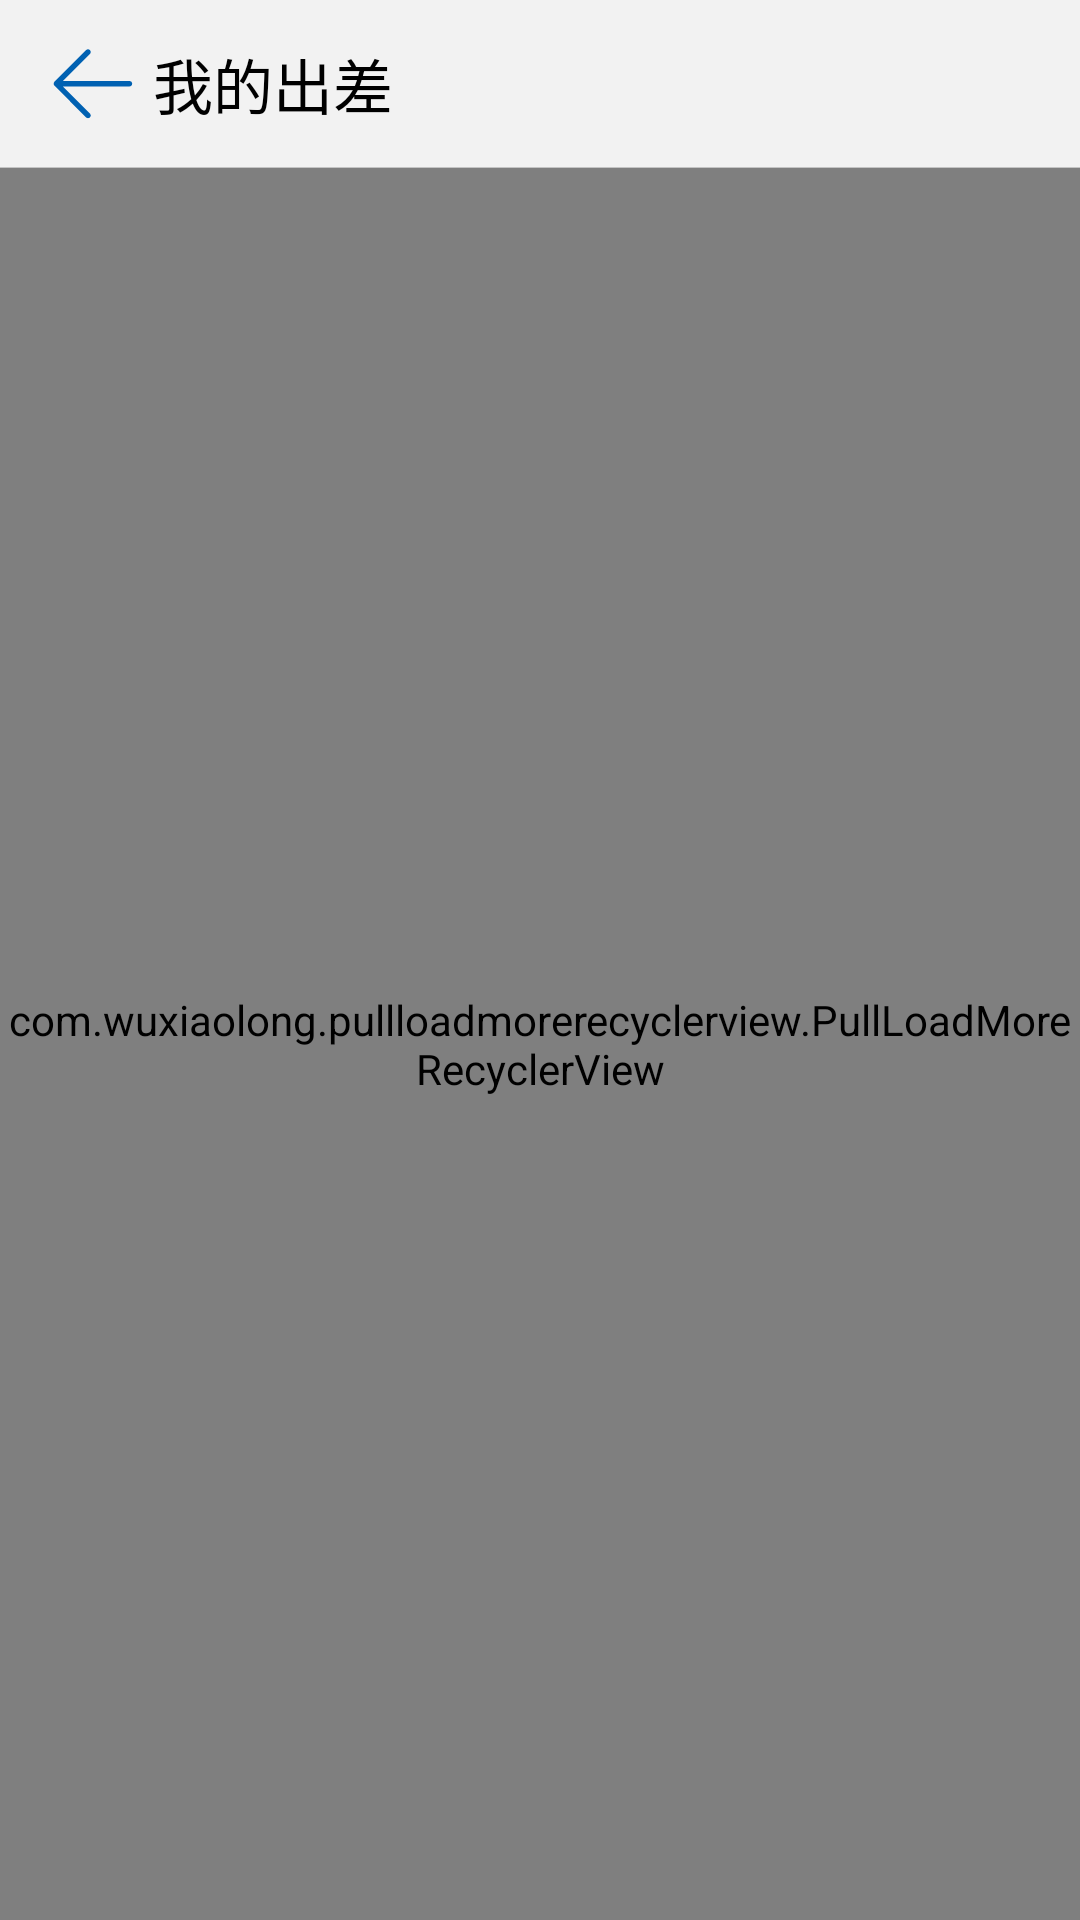

Layout XML and referenced resources for this Android screen:
<!-- AndroidManifest.xml: application theme AppTheme -->
<!-- res/layout/fragment_first.xml -->
<?xml version="1.0" encoding="utf-8"?>
<android.support.design.widget.CoordinatorLayout
    xmlns:android="http://schemas.android.com/apk/res/android"
    xmlns:app="http://schemas.android.com/apk/res-auto"
    android:layout_width="match_parent"
    android:layout_height="match_parent"
    android:fitsSystemWindows="true">

    <android.support.design.widget.AppBarLayout
        android:layout_width="match_parent"
        android:layout_height="wrap_content"
        android:theme="@style/AppTheme.AppBarOverlay"
        app:elevation="0dp">

        <android.support.v7.widget.Toolbar
            android:id="@+id/toolBar_first"
            android:background="@drawable/toolbar_line"
            android:layout_width="match_parent"
            android:layout_height="?actionBarSize"
            app:popupTheme="@style/AppTheme.PopupOverlay">

            <ImageView
                android:id="@+id/tool_bar_image"
                android:layout_width="wrap_content"
                android:layout_height="wrap_content"
                android:src="@drawable/back"/>
            <TextView
                android:id="@+id/tool_bar_title"
                android:layout_width="wrap_content"
                android:layout_height="wrap_content"
                android:text=" 我的出差"
                android:textColor="@android:color/black"
                android:textSize="20sp"/>
        </android.support.v7.widget.Toolbar>
    </android.support.design.widget.AppBarLayout>

    <LinearLayout
        app:layout_behavior="@string/appbar_scrolling_view_behavior"
        android:layout_width="match_parent"
        android:layout_height="match_parent">

        <com.wuxiaolong.pullloadmorerecyclerview.PullLoadMoreRecyclerView
            android:id="@+id/recycler_first"
            android:layout_width="match_parent"
            android:layout_height="match_parent">
        </com.wuxiaolong.pullloadmorerecyclerview.PullLoadMoreRecyclerView>

    </LinearLayout>

</android.support.design.widget.CoordinatorLayout>
<!-- resources referenced by this layout -->
<resources>
  <!-- drawable back: png bitmap (drawable-xxhdpi, 818 bytes) -->
  <!-- drawable toolbar_line (drawable) -->
  <?xml version="1.0" encoding="utf-8"?>
  <layer-list xmlns:android="http://schemas.android.com/apk/res/android">
      
      <item android:right="-1dp" android:left="-1dp" android:top="-1dp">
          <shape>
              <stroke android:width="0.1dp" android:color="@color/tabLine" />
              <solid android:color="@color/bar_color"/>
          </shape>
      </item>
  </layer-list>
  <style name="AppTheme.AppBarOverlay" parent="ThemeOverlay.AppCompat.Dark.ActionBar" />
  <style name="AppTheme.PopupOverlay" parent="ThemeOverlay.AppCompat.Light" />
  <style name="AppTheme" parent="Theme.AppCompat.Light.NoActionBar">
          
          <item name="colorPrimary">@color/colorPrimary</item>
          <item name="colorPrimaryDark">@color/colorPrimaryDark</item>
          <item name="colorAccent">@color/colorAccent</item>
      </style>
  <color name="tabLine">#c4c4c4</color>
  <color name="bar_color">#f2f2f2</color>
  <color name="colorPrimary">#3F51B5</color>
  <color name="colorPrimaryDark">#303F9F</color>
  <color name="colorAccent">#969595</color>
</resources>
